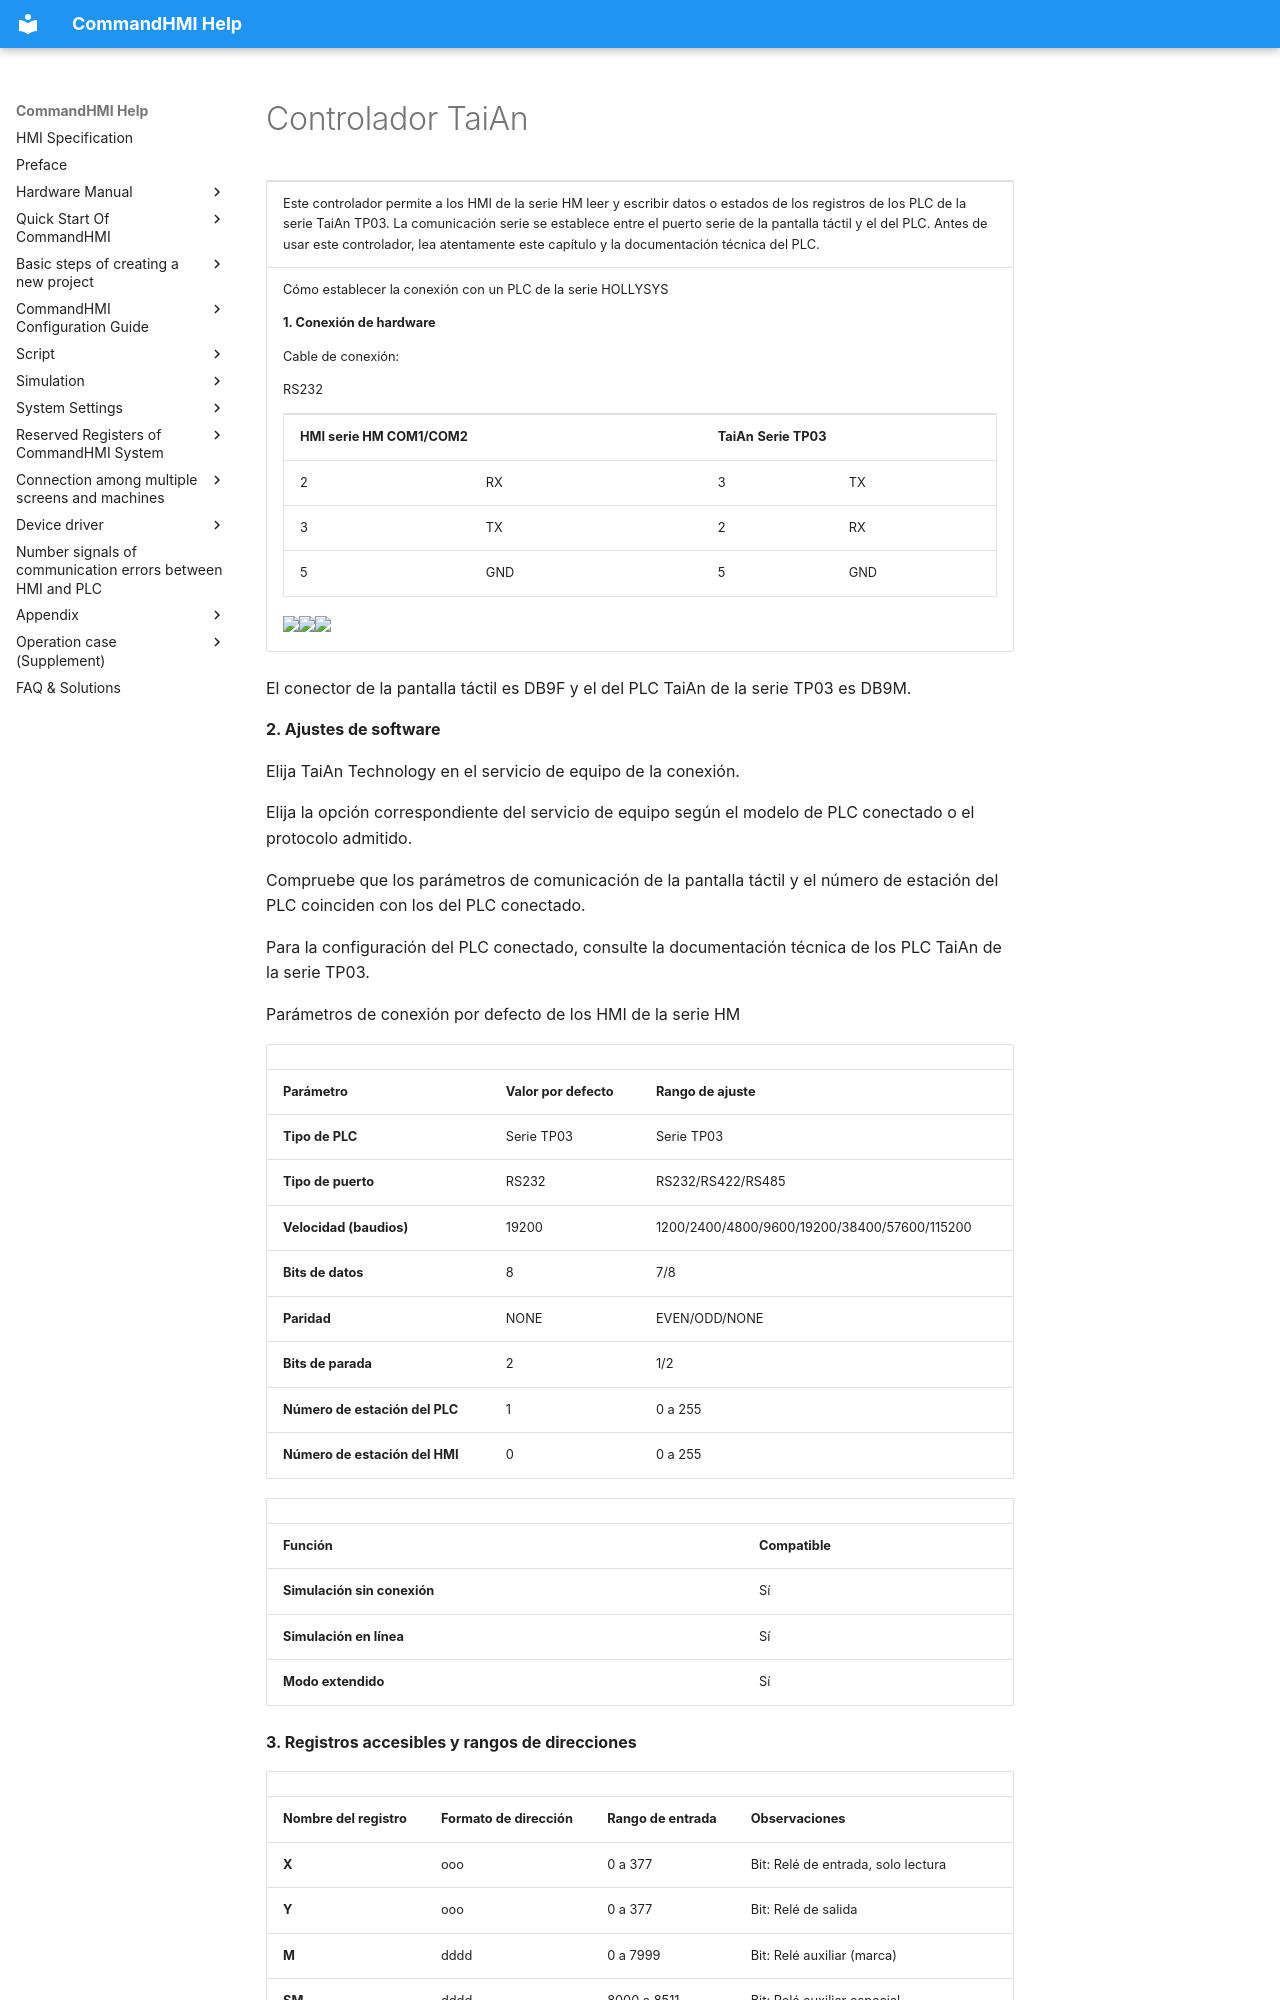

repository: AceAutomation/commandhmi-aide · page: es/drivers/taian.html · generator: mkdocs

# Controlador TaiAn

<table>
<colgroup>
<col style="width: 100%" />
</colgroup>
<tbody>
<tr class="odd">
<td><p>Este controlador permite a los HMI de la serie HM leer y escribir datos o estados de los registros de los PLC de la serie TaiAn TP03. La comunicación serie se establece entre el puerto serie de la pantalla táctil y el del PLC. Antes de usar este controlador, lea atentamente este capítulo y la documentación técnica del PLC.</p></td>
</tr>
<tr class="even">
<td><p>Cómo establecer la conexión con un PLC de la serie HOLLYSYS</p>
<p><strong>1.  Conexión de hardware</strong></p>
<p>Cable de conexión:</p>
<p>RS232 <span id="OLE_LINK3"></span><span id="OLE_LINK2"></span></p>
<table>
<tbody>
<tr class="odd">
<td colspan="2"><p><strong>HMI serie HM COM1/COM2</strong></p></td>
<td colspan="2"><p><strong>TaiAn</strong> <strong>Serie TP03</strong></p></td>
</tr>
<tr class="even">
<td><p>2</p></td>
<td><p>RX</p></td>
<td><p>3</p></td>
<td><p>TX</p></td>
</tr>
<tr class="odd">
<td><p>3</p></td>
<td><p>TX</p></td>
<td><p>2</p></td>
<td><p>RX</p></td>
</tr>
<tr class="even">
<td><p>5</p></td>
<td><p>GND</p></td>
<td><p>5</p></td>
<td><p>GND</p></td>
</tr>
</tbody>
</table>
<p><img src="../../drivers/taian.files/image002.gif" width="130" /><img src="../../drivers/taian.files/image003.gif" width="291" /><img src="../../drivers/taian.files/image004.gif" width="130" /></p></td>
</tr>
</tbody>
</table>

El conector de la pantalla táctil es DB9F y el del PLC TaiAn de la serie TP03 es DB9M.

**2. Ajustes de software**

Elija TaiAn Technology en el servicio de equipo de la conexión.

Elija la opción correspondiente del servicio de equipo según el modelo de PLC conectado o el protocolo admitido.

Compruebe que los parámetros de comunicación de la pantalla táctil y el número de estación del PLC coinciden con los del PLC conectado.

Para la configuración del PLC conectado, consulte la documentación técnica de los PLC TaiAn de la serie TP03.

Parámetros de conexión por defecto de los HMI de la serie HM

|                             |                             |                                              |
|-----------------------------|-----------------------------|----------------------------------------------|
| **Parámetro**            | **Valor por defecto** | **Rango de ajuste**                            |
| **Tipo de PLC**                | Serie TP03                 | Serie TP03                                  |
| **Tipo de puerto** | RS232                       | RS232/RS422/RS485                            |
| **Velocidad (baudios)**               | 19200                       | 1200/2400/4800/9600/19200/38400/57600/115200 |
| **Bits de datos**         | 8                           | 7/8                                          |
| **Paridad**                  | NONE                        | EVEN/ODD/NONE                                |
| **Bits de parada**         | 2                           | 1/2                                          |
| **Número de estación del PLC**      | 1                           | 0 a 255                                     |
| **Número de estación del HMI**      | 0                           | 0 a 255                                     |

|                         |                             |
|-------------------------|-----------------------------|
| **Función** | **Compatible** |
| **Simulación sin conexión**  | Sí                         |
| **Simulación en línea**   | Sí                         |
| **Modo extendido**       | Sí                         |

**3. Registros accesibles y rangos de direcciones**
